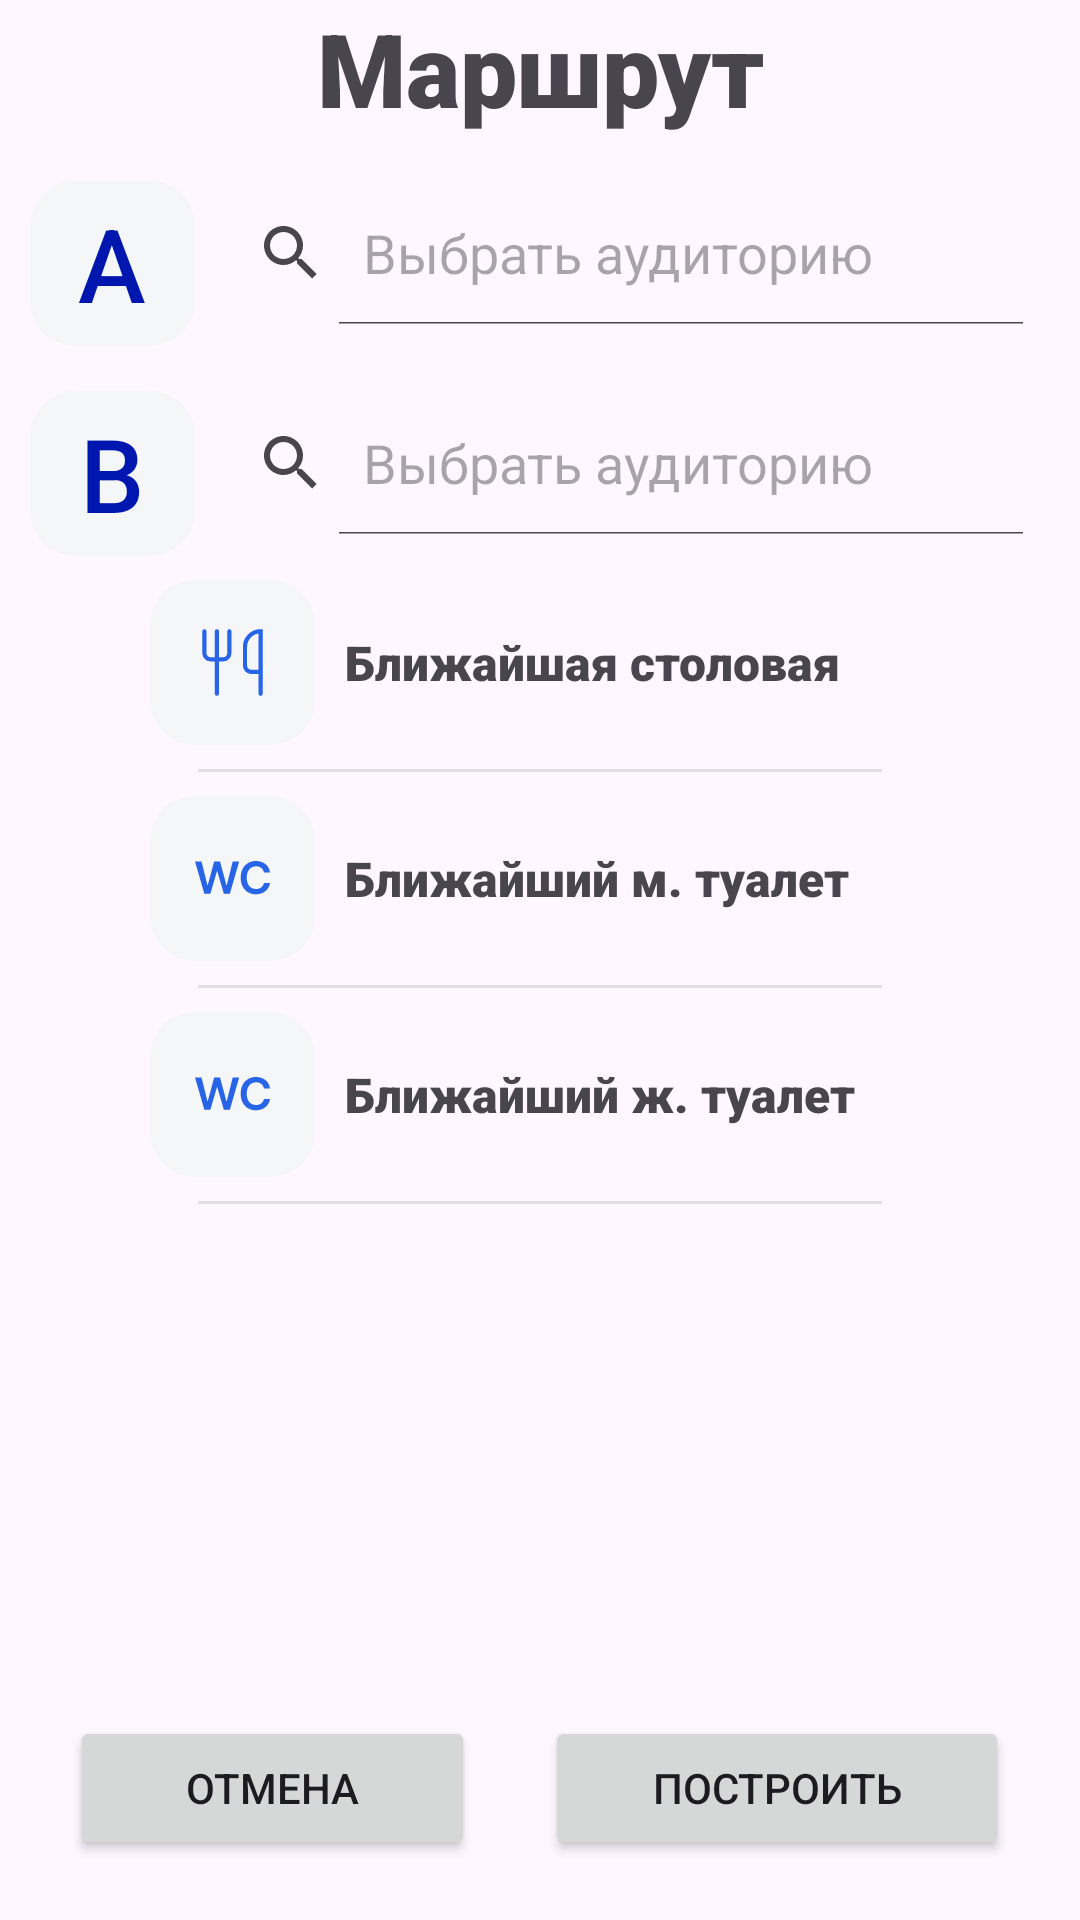

The Android layout XML behind this screen, and the referenced resources:
<!-- AndroidManifest.xml: application theme Theme.SibSIUMap -->
<!-- res/layout/fragment_route.xml -->
<?xml version="1.0" encoding="utf-8"?>
<FrameLayout xmlns:android="http://schemas.android.com/apk/res/android"
    xmlns:app="http://schemas.android.com/apk/res-auto"
    xmlns:tools="http://schemas.android.com/tools"
    android:layout_width="match_parent"
    android:layout_height="match_parent"
    tools:context=".RouteFragment">

    <LinearLayout
        android:layout_width="match_parent"
        android:layout_height="match_parent"
        android:gravity="center_horizontal"
        android:orientation="vertical">

        <TextView
            android:layout_width="wrap_content"
            android:layout_height="wrap_content"
            android:fontFamily="sans-serif-black"
            android:text="Маршрут"
            android:textAlignment="center"
            android:textSize="34sp" />

        <Space
            android:layout_width="match_parent"
            android:layout_height="15dp" />

        <LinearLayout
            android:layout_width="match_parent"
            android:layout_height="wrap_content"
            android:gravity="center_vertical"
            android:orientation="horizontal">

            <Space
                android:layout_width="10dp"
                android:layout_height="wrap_content" />

            <LinearLayout
                android:layout_width="wrap_content"
                android:layout_height="wrap_content"
                android:orientation="vertical">

                <LinearLayout
                    android:layout_width="match_parent"
                    android:layout_height="match_parent"
                    android:orientation="horizontal">

                    <TextView
                        android:layout_width="55dp"
                        android:layout_height="55dp"
                        android:background="@drawable/rectangle_background"
                        android:fontFamily="sans-serif-medium"
                        android:gravity="center"
                        android:text="A"
                        android:textColor="#0017AF"
                        android:textSize="34sp" />

                    <SearchView
                        android:layout_width="284dp"
                        android:layout_height="wrap_content"
                        android:iconifiedByDefault="false"
                        android:queryHint="Выбрать аудиторию" />
                </LinearLayout>

                <Space
                    android:layout_width="match_parent"
                    android:layout_height="15dp" />

                <LinearLayout
                    android:layout_width="wrap_content"
                    android:layout_height="wrap_content"
                    android:orientation="horizontal">

                    <TextView
                        android:layout_width="55dp"
                        android:layout_height="55dp"
                        android:background="@drawable/rectangle_background"
                        android:fontFamily="sans-serif-medium"
                        android:gravity="center"
                        android:text="B"
                        android:textColor="#0017AF"
                        android:textSize="34sp" />

                    <SearchView
                        android:layout_width="284dp"
                        android:layout_height="wrap_content"
                        android:iconifiedByDefault="false"
                        android:queryHint="Выбрать аудиторию" />
                </LinearLayout>
            </LinearLayout>

            <Space
                android:layout_width="10dp"
                android:layout_height="wrap_content" />

            <ImageView
                android:id="@+id/imageView17"
                android:layout_width="30dp"
                android:layout_height="30dp"
                android:src="@drawable/arrowsdownup" />
        </LinearLayout>

        <LinearLayout
            android:layout_width="wrap_content"
            android:layout_height="wrap_content"
            android:divider="@drawable/divider_line"
            android:dividerPadding="16dp"
            android:orientation="vertical"
            android:paddingLeft="25dp"
            android:paddingRight="25dp"
            android:showDividers="middle|end">

            <LinearLayout
                android:id="@+id/GTfl2"
                android:layout_width="wrap_content"
                android:layout_height="wrap_content"
                android:layout_marginTop="8dp"
                android:layout_marginBottom="8dp"
                android:gravity="center_vertical"
                android:onClick="Floor_click"
                android:orientation="horizontal">

                <ImageView
                    android:id="@+id/imageView18"
                    android:layout_width="55dp"
                    android:layout_height="55dp"
                    android:background="@drawable/rectangle_background"
                    android:padding="15dp"
                    android:src="@drawable/canteen" />

                <TextView
                    android:layout_width="wrap_content"
                    android:layout_height="wrap_content"
                    android:fontFamily="sans-serif-black"
                    android:padding="10dp"
                    android:text="Ближайшая столовая"
                    android:textSize="16sp" />

                <Space
                    android:layout_width="15dp"
                    android:layout_height="wrap_content" />

            </LinearLayout>

            <LinearLayout
                android:id="@+id/GTfl3"
                android:layout_width="wrap_content"
                android:layout_height="wrap_content"
                android:layout_marginTop="8dp"
                android:layout_marginBottom="8dp"
                android:gravity="center_vertical"
                android:onClick="Floor_click"
                android:orientation="horizontal">

                <ImageView
                    android:id="@+id/imageView19"
                    android:layout_width="55dp"
                    android:layout_height="55dp"
                    android:background="@drawable/rectangle_background"
                    android:padding="15dp"
                    android:src="@drawable/wc" />

                <TextView
                    android:layout_width="wrap_content"
                    android:layout_height="wrap_content"
                    android:fontFamily="sans-serif-black"
                    android:padding="10dp"
                    android:text="Ближайший м. туалет"
                    android:textSize="16sp" />

                <Space
                    android:layout_width="15dp"
                    android:layout_height="wrap_content" />

            </LinearLayout>

            <LinearLayout
                android:id="@+id/GTfl4"
                android:layout_width="wrap_content"
                android:layout_height="wrap_content"
                android:layout_marginTop="8dp"
                android:layout_marginBottom="8dp"
                android:gravity="center_vertical"
                android:onClick="Floor_click"
                android:orientation="horizontal">

                <ImageView
                    android:id="@+id/imageView20"
                    android:layout_width="55dp"
                    android:layout_height="55dp"
                    android:background="@drawable/rectangle_background"
                    android:padding="15dp"
                    android:src="@drawable/wc" />

                <TextView
                    android:layout_width="wrap_content"
                    android:layout_height="wrap_content"
                    android:fontFamily="sans-serif-black"
                    android:padding="10dp"
                    android:text="Ближайший ж. туалет"
                    android:textSize="16sp" />

                <Space
                    android:layout_width="15dp"
                    android:layout_height="wrap_content" />
            </LinearLayout>

        </LinearLayout>

        <Space
            android:layout_width="match_parent"
            android:layout_height="wrap_content"
            android:layout_weight="1" />

        <LinearLayout
            android:layout_width="match_parent"
            android:layout_height="wrap_content"
            android:orientation="horizontal">

            <Space
                android:layout_width="wrap_content"
                android:layout_height="wrap_content"
                android:layout_weight="1" />

            <Button
                android:id="@+id/button2"
                android:layout_width="wrap_content"
                android:layout_height="wrap_content"
                android:layout_weight="2"
                android:text="Отмена" />

            <Space
                android:layout_width="wrap_content"
                android:layout_height="wrap_content"
                android:layout_weight="1" />

            <Button
                android:id="@+id/button3"
                android:layout_width="wrap_content"
                android:layout_height="wrap_content"
                android:layout_weight="2"
                android:text="Построить" />

            <Space
                android:layout_width="wrap_content"
                android:layout_height="wrap_content"
                android:layout_weight="1" />
        </LinearLayout>

        <Space
            android:layout_width="match_parent"
            android:layout_height="20dp" />

    </LinearLayout>
</FrameLayout>
<!-- resources referenced by this layout -->
<resources>
  <!-- drawable arrowsdownup: png bitmap (drawable, 1836 bytes) -->
  <!-- drawable canteen (drawable) -->
  <vector xmlns:android="http://schemas.android.com/apk/res/android"
      android:width="18dp"
      android:height="18dp"
      android:viewportWidth="18"
      android:viewportHeight="18">
    <path
        android:strokeWidth="1"
        android:pathData="M2.25,1.499V6.75C2.25,7.575 2.925,8.25 3.75,8.25H5.25M5.25,8.25H6.75C7.148,8.25 7.529,8.092 7.811,7.811C8.092,7.529 8.25,7.148 8.25,6.75V1.499M5.25,8.25V1.499M5.25,8.25V16.501M15.75,11.25V1.499C14.755,1.499 13.802,1.895 13.098,2.598C12.395,3.301 12,4.255 12,5.25V9.75C12,10.575 12.675,11.25 13.5,11.25H15.75ZM15.75,11.25V16.501"
        android:fillColor="#00000000"
        android:strokeColor="#2864E8"
        android:strokeLineCap="round"/>
  </vector>
  <!-- drawable divider_line (drawable) -->
  <?xml version="1.0" encoding="utf-8"?>
  <shape xmlns:android="http://schemas.android.com/apk/res/android"
      android:shape="rectangle">
  
      
      <size
          android:width="1dp"
          android:height="1dp" />
  
      
      <solid android:color="#E0E0E0" />
  
  </shape>
  <!-- drawable rectangle_background (drawable) -->
  <?xml version="1.0" encoding="utf-8"?>
  <shape xmlns:android="http://schemas.android.com/apk/res/android" android:shape="rectangle">
      <solid android:color="#F5F6F8" /> 
      <corners android:radius="15dp" />
  </shape>
  <!-- drawable wc (drawable) -->
  <vector xmlns:android="http://schemas.android.com/apk/res/android"
      android:width="23dp"
      android:height="11dp"
      android:viewportWidth="23"
      android:viewportHeight="11">
    <path
        android:pathData="M2.874,10.321L0,0.139H1.984L3.818,7.621H3.913L5.871,0.139H7.676L9.64,7.626H9.729L11.564,0.139H13.548L10.674,10.321H8.854L6.816,3.177H6.737L4.693,10.321H2.874ZM22.995,3.575H21.135C21.082,3.27 20.985,3 20.842,2.764C20.7,2.526 20.522,2.323 20.31,2.158C20.098,1.992 19.856,1.868 19.584,1.785C19.316,1.699 19.026,1.656 18.714,1.656C18.161,1.656 17.67,1.795 17.243,2.073C16.815,2.348 16.48,2.753 16.239,3.286C15.997,3.817 15.875,4.465 15.875,5.23C15.875,6.009 15.997,6.665 16.239,7.199C16.484,7.729 16.819,8.13 17.243,8.402C17.67,8.67 18.159,8.805 18.709,8.805C19.014,8.805 19.299,8.765 19.565,8.685C19.833,8.603 20.073,8.482 20.285,8.322C20.501,8.163 20.681,7.968 20.827,7.736C20.976,7.504 21.079,7.239 21.135,6.94L22.995,6.95C22.925,7.434 22.774,7.888 22.542,8.313C22.314,8.737 22.014,9.111 21.643,9.436C21.271,9.758 20.837,10.009 20.34,10.192C19.843,10.371 19.291,10.46 18.684,10.46C17.79,10.46 16.991,10.253 16.288,9.839C15.585,9.425 15.032,8.826 14.628,8.044C14.223,7.262 14.021,6.324 14.021,5.23C14.021,4.133 14.225,3.195 14.633,2.416C15.04,1.634 15.595,1.036 16.298,0.621C17.001,0.207 17.796,0 18.684,0C19.251,0 19.778,0.08 20.265,0.239C20.753,0.398 21.187,0.631 21.568,0.94C21.949,1.245 22.262,1.619 22.508,2.063C22.756,2.504 22.919,3.008 22.995,3.575Z"
        android:fillColor="#2864E8"/>
  </vector>
  <style name="Theme.SibSIUMap" parent="Base.Theme.SibSIUMap" />
  <style name="Base.Theme.SibSIUMap" parent="Theme.Material3.DayNight.NoActionBar">
          
          
      </style>
</resources>
